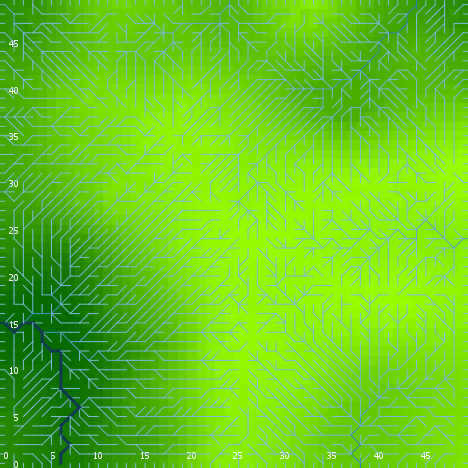

Source data for this figure (header and first rows):
export-world data (NetLogo 6.0.4)
land_05_withInitialEcologicalCommunity.n…
05/27/2020 14:28:22:775 +0100
RANDOM STATE
0 0 -1727483681 599 0.5005545379322717 f…
GLOBALS
min-pxcor, max-pxcor, min-pycor, max-pycor, perspective, subject, nextIndex, directed-links, ticks, display-mode, ecol_brushfrequencyinflection, ecol_brushfrequencyrate, ecol_grassfrequencyinflection, ecol_grassfrequencyrate, ecol_woodfrequencyinflection, ecol_woodfrequencyrate, elevationdistribution, elev_algorithm-style, elev_featureanglerange, elev_inversioniterations, elev_noise, elev_numdepressions, elev_numprotuberances, elev_numranges
0, 49, 0, 49, 0, nobody, 2600, "UNDIRECTED", -1, "terrain", 9.544, 0.07636, 3.548, 0.1833, 26.04, 0.05233, [19.32552857254378 27.789178076153533 -5…, "C#", 21.72, 0.2976, 3.455, 6, 7, 27
TURTLES
who, color, heading, xcor, ycor, shape, label, label-color, breed, hidden?, size, pen-size, pen-mode, numpoints
0, 55, 161, 47, 41, "default", "", 9.9, {breed flowholders}, true, 1, 1, "up", 
1, 75, 3, 1, 43, "default", "", 9.9, {breed flowholders}, true, 1, 1, "up", 
2, 135, 116, 3, 42, "default", "", 9.9, {breed flowholders}, true, 1, 1, "up", 
3, 125, 160, 27, 12, "default", "", 9.9, {breed flowholders}, true, 1, 1, "up", 
4, 55, 352, 40, 26, "default", "", 9.9, {breed flowholders}, true, 1, 1, "up", 
5, 75, 203, 42, 21, "default", "", 9.9, {breed flowholders}, true, 1, 1, "up", 
6, 35, 310, 33, 14, "default", "", 9.9, {breed flowholders}, true, 1, 1, "up", 
7, 55, 119, 42, 25, "default", "", 9.9, {breed flowholders}, true, 1, 1, "up", 
8, 65, 331, 39, 23, "default", "", 9.9, {breed flowholders}, true, 1, 1, "up", 
9, 65, 87, 17, 35, "default", "", 9.9, {breed flowholders}, true, 1, 1, "up", 
10, 105, 106, 21, 39, "default", "", 9.9, {breed flowholders}, true, 1, 1, "up", 
11, 5, 95, 15, 27, "default", "", 9.9, {breed flowholders}, true, 1, 1, "up", 
12, 55, 306, 20, 26, "default", "", 9.9, {breed flowholders}, true, 1, 1, "up", 
13, 95, 43, 8, 44, "default", "", 9.9, {breed flowholders}, true, 1, 1, "up", 
14, 115, 195, 30, 13, "default", "", 9.9, {breed flowholders}, true, 1, 1, "up", 
15, 75, 322, 41, 17, "default", "", 9.9, {breed flowholders}, true, 1, 1, "up", 
16, 135, 151, 37, 22, "default", "", 9.9, {breed flowholders}, true, 1, 1, "up", 
17, 75, 29, 12, 1, "default", "", 9.9, {breed flowholders}, true, 1, 1, "up", 
18, 85, 215, 21, 29, "default", "", 9.9, {breed flowholders}, true, 1, 1, "up", 
19, 135, 251, 15, 19, "default", "", 9.9, {breed flowholders}, true, 1, 1, "up", 
20, 45, 25, 44, 13, "default", "", 9.9, {breed flowholders}, true, 1, 1, "up", 
21, 55, 258, 21, 21, "default", "", 9.9, {breed flowholders}, true, 1, 1, "up", 
22, 25, 39, 13, 42, "default", "", 9.9, {breed flowholders}, true, 1, 1, "up", 
23, 55, 66, 36, 20, "default", "", 9.9, {breed flowholders}, true, 1, 1, "up", 
24, 105, 52, 27, 1, "default", "", 9.9, {breed flowholders}, true, 1, 1, "up", 
25, 95, 322, 29, 46, "default", "", 9.9, {breed flowholders}, true, 1, 1, "up", 
26, 45, 194, 46, 43, "default", "", 9.9, {breed flowholders}, true, 1, 1, "up", 
27, 85, 10, 11, 19, "default", "", 9.9, {breed flowholders}, true, 1, 1, "up", 
28, 5, 106, 19, 23, "default", "", 9.9, {breed flowholders}, true, 1, 1, "up", 
29, 45, 11, 2, 39, "default", "", 9.9, {breed flowholders}, true, 1, 1, "up", 
30, 115, 28, 35, 33, "default", "", 9.9, {breed flowholders}, true, 1, 1, "up", 
31, 135, 263, 37, 28, "default", "", 9.9, {breed flowholders}, true, 1, 1, "up", 
32, 5, 50, 40, 44, "default", "", 9.9, {breed flowholders}, true, 1, 1, "up", 
33, 125, 69, 45, 34, "default", "", 9.9, {breed flowholders}, true, 1, 1, "up", 
34, 5, 134, 1, 17, "default", "", 9.9, {breed flowholders}, true, 1, 1, "up", 
35, 125, 159, 18, 5, "default", "", 9.9, {breed flowholders}, true, 1, 1, "up", 
36, 15, 24, 38, 13, "default", "", 9.9, {breed flowholders}, true, 1, 1, "up", 
37, 25, 55, 39, 16, "default", "", 9.9, {breed flowholders}, true, 1, 1, "up", 
38, 135, 99, 21, 35, "default", "", 9.9, {breed flowholders}, true, 1, 1, "up", 
39, 5, 50, 11, 48, "default", "", 9.9, {breed flowholders}, true, 1, 1, "up", 
40, 25, 278, 40, 48, "default", "", 9.9, {breed flowholders}, true, 1, 1, "up", 
41, 95, 108, 27, 10, "default", "", 9.9, {breed flowholders}, true, 1, 1, "up", 
42, 135, 63, 3, 10, "default", "", 9.9, {breed flowholders}, true, 1, 1, "up", 
43, 65, 267, 45, 1, "default", "", 9.9, {breed flowholders}, true, 1, 1, "up", 
44, 25, 199, 27, 16, "default", "", 9.9, {breed flowholders}, true, 1, 1, "up", 
45, 95, 273, 35, 22, "default", "", 9.9, {breed flowholders}, true, 1, 1, "up", 
46, 25, 323, 39, 42, "default", "", 9.9, {breed flowholders}, true, 1, 1, "up", 
47, 45, 60, 8, 31, "default", "", 9.9, {breed flowholders}, true, 1, 1, "up", 
48, 45, 176, 48, 19, "default", "", 9.9, {breed flowholders}, true, 1, 1, "up", 
49, 75, 145, 44, 3, "default", "", 9.9, {breed flowholders}, true, 1, 1, "up", 
50, 65, 209, 32, 18, "default", "", 9.9, {breed flowholders}, true, 1, 1, "up", 
... 8,869 more rows
